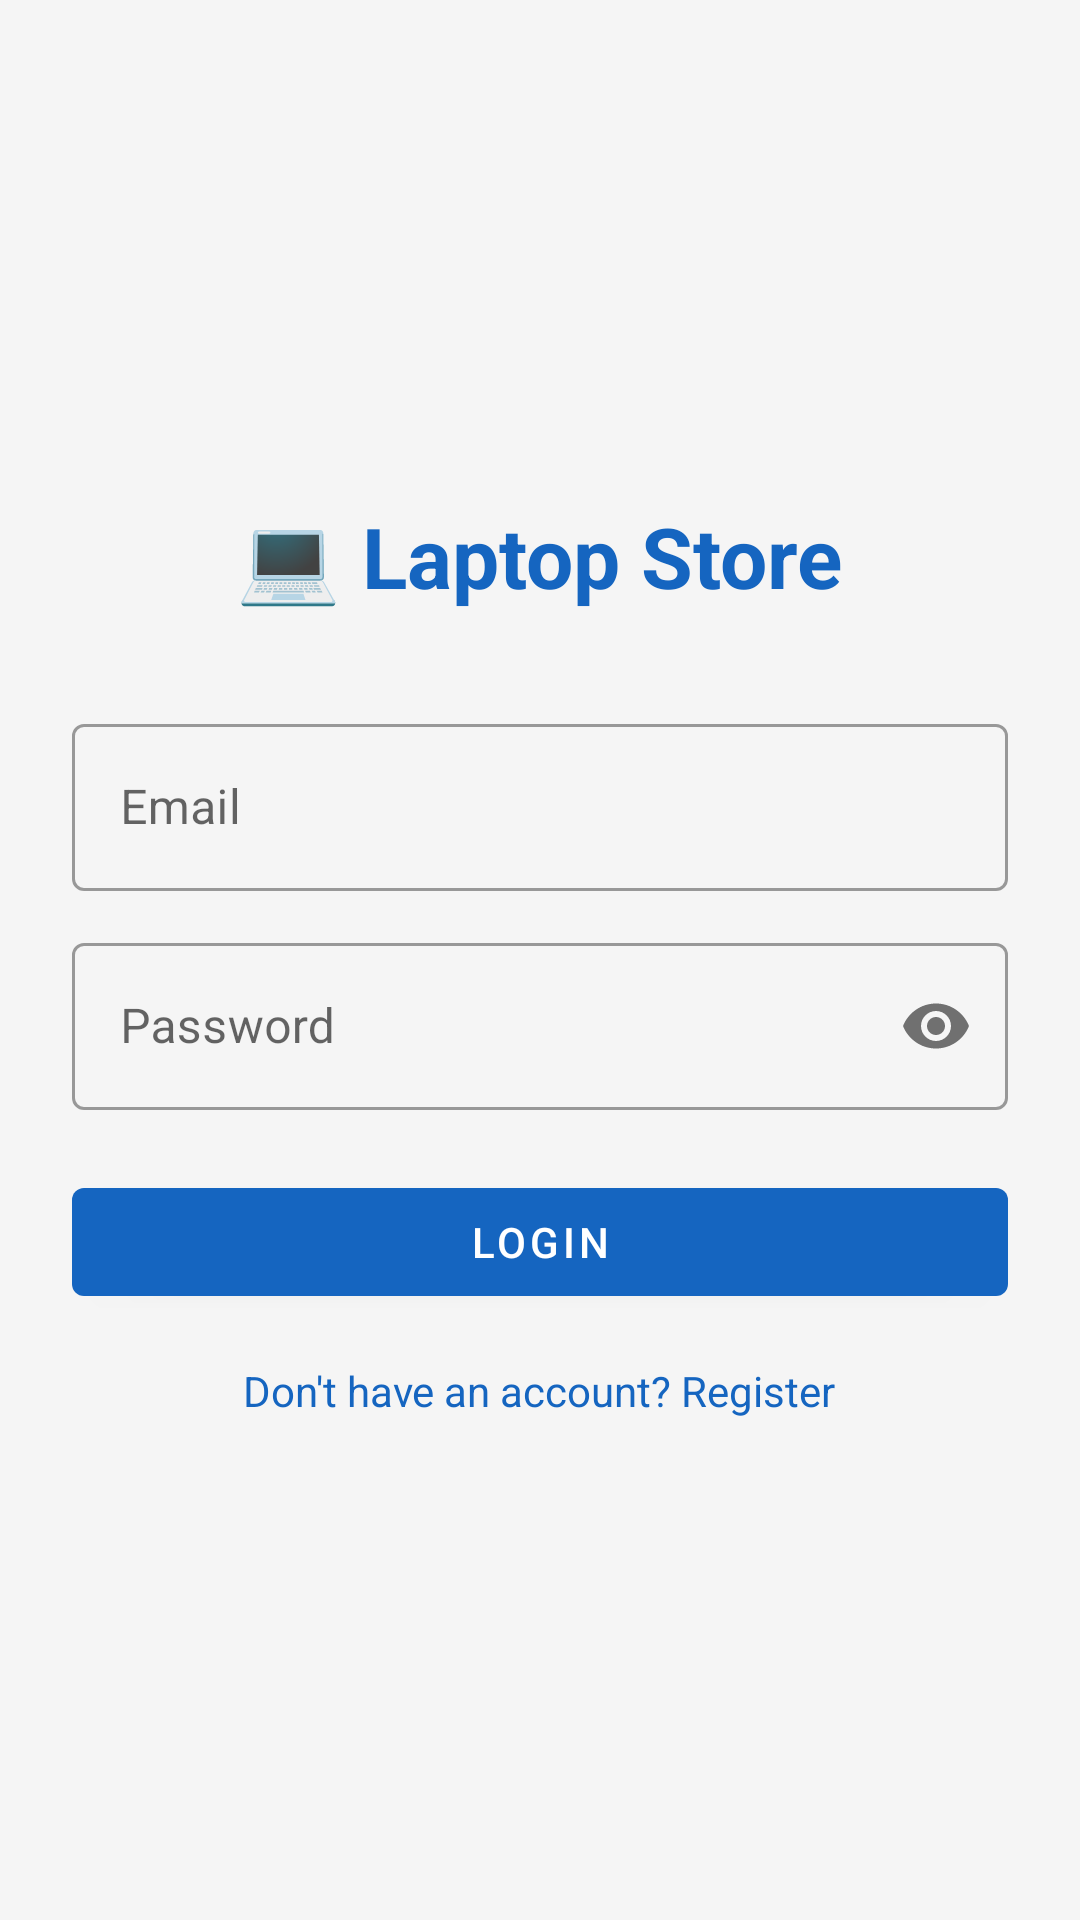

Layout XML and referenced resources for this Android screen:
<!-- AndroidManifest.xml: application theme Theme.LaptopStore -->
<!-- res/layout/activity_login.xml -->
<?xml version="1.0" encoding="utf-8"?>
<LinearLayout xmlns:android="http://schemas.android.com/apk/res/android"
    android:layout_width="match_parent"
    android:layout_height="match_parent"
    android:gravity="center"
    android:orientation="vertical"
    android:padding="24dp">

    <TextView
        android:layout_width="wrap_content"
        android:layout_height="wrap_content"
        android:layout_marginBottom="32dp"
        android:text="💻 Laptop Store"
        android:textColor="@color/colorPrimary"
        android:textSize="28sp"
        android:textStyle="bold" />

    <com.google.android.material.textfield.TextInputLayout
        android:layout_width="match_parent"
        android:layout_height="wrap_content"
        android:hint="@string/email"
        style="@style/Widget.MaterialComponents.TextInputLayout.OutlinedBox">

        <com.google.android.material.textfield.TextInputEditText
            android:id="@+id/et_email"
            android:layout_width="match_parent"
            android:layout_height="wrap_content"
            android:inputType="textEmailAddress" />
    </com.google.android.material.textfield.TextInputLayout>

    <com.google.android.material.textfield.TextInputLayout
        android:layout_width="match_parent"
        android:layout_height="wrap_content"
        android:layout_marginTop="12dp"
        android:hint="@string/password"
        app:passwordToggleEnabled="true"
        style="@style/Widget.MaterialComponents.TextInputLayout.OutlinedBox"
        xmlns:app="http://schemas.android.com/apk/res-auto">

        <com.google.android.material.textfield.TextInputEditText
            android:id="@+id/et_password"
            android:layout_width="match_parent"
            android:layout_height="wrap_content"
            android:inputType="textPassword" />
    </com.google.android.material.textfield.TextInputLayout>

    <TextView
        android:id="@+id/tv_error"
        android:layout_width="wrap_content"
        android:layout_height="wrap_content"
        android:layout_marginTop="4dp"
        android:textColor="@color/colorError"
        android:textSize="13sp"
        android:visibility="gone" />

    <com.google.android.material.button.MaterialButton
        android:id="@+id/btn_login"
        android:layout_width="match_parent"
        android:layout_height="wrap_content"
        android:layout_marginTop="20dp"
        android:text="@string/login" />

    <TextView
        android:id="@+id/tv_register"
        android:layout_width="wrap_content"
        android:layout_height="wrap_content"
        android:layout_marginTop="16dp"
        android:text="@string/no_account"
        android:textColor="@color/colorPrimary" />
</LinearLayout>
<!-- resources referenced by this layout -->
<resources>
  <color name="colorError">#D32F2F</color>
  <color name="colorPrimary">#1565C0</color>
  <string name="email">Email</string>
  <string name="login">Login</string>
  <string name="no_account">Don\'t have an account? Register</string>
  <string name="password">Password</string>
  <style name="Theme.LaptopStore" parent="Theme.MaterialComponents.Light.NoActionBar">
          <item name="colorPrimary">@color/colorPrimary</item>
          <item name="colorPrimaryDark">@color/colorPrimaryDark</item>
          <item name="colorAccent">@color/colorAccent</item>
          <item name="android:windowBackground">@color/colorBackground</item>
      </style>
  <color name="colorPrimaryDark">#003c8f</color>
  <color name="colorAccent">#FF6D00</color>
  <color name="colorBackground">#F5F5F5</color>
</resources>
